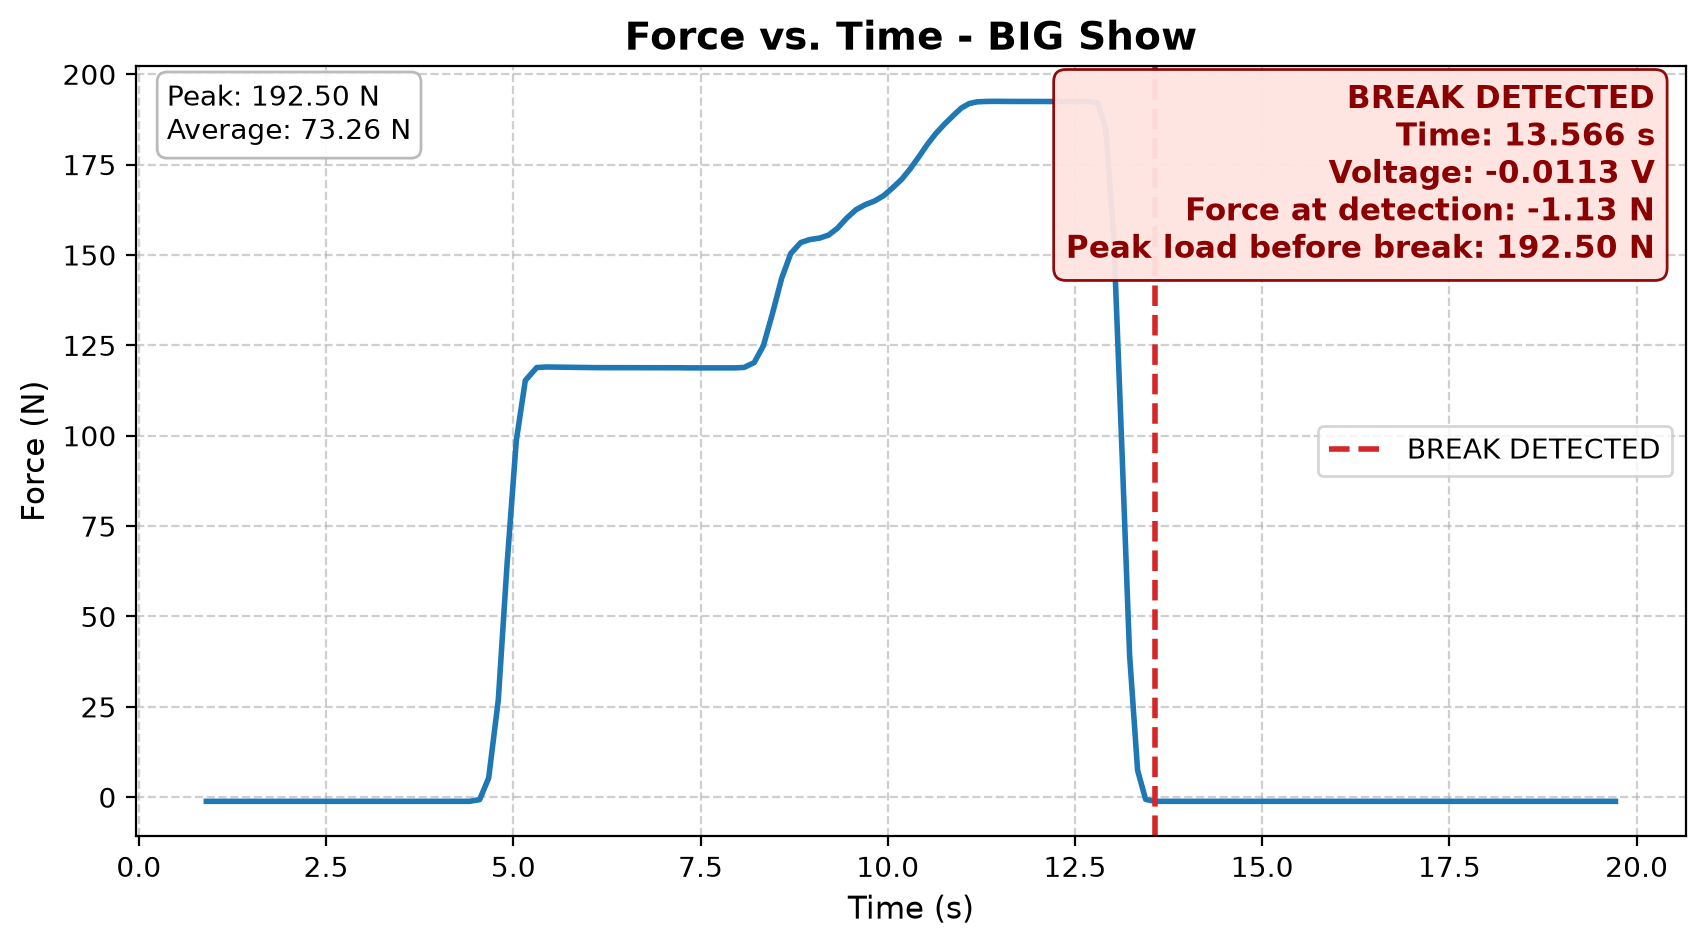

The table this chart was drawn from, first rows:
Participant_Name, Time_s, Voltage_V, Force_N, Break_Event, Peak_Load_Before_Break_N
BIG Show, 0.9014, -0.01129, -1.129, , 
BIG Show, 1.177, -0.01129, -1.129, , 
BIG Show, 1.316, -0.01129, -1.129, , 
BIG Show, 1.453, -0.01129, -1.129, , 
BIG Show, 1.575, -0.01129, -1.129, , 
BIG Show, 1.699, -0.01129, -1.129, , 
BIG Show, 1.827, -0.01129, -1.129, , 
BIG Show, 1.952, -0.01129, -1.129, , 
BIG Show, 2.074, -0.01129, -1.129, , 
BIG Show, 2.205, -0.01129, -1.129, , 
BIG Show, 2.349, -0.01129, -1.129, , 
BIG Show, 2.476, -0.01129, -1.129, , 
BIG Show, 2.608, -0.01129, -1.129, , 
BIG Show, 2.743, -0.01129, -1.129, , 
BIG Show, 2.874, -0.01129, -1.129, , 
BIG Show, 3.01, -0.01129, -1.129, , 
BIG Show, 3.144, -0.01129, -1.129, , 
BIG Show, 3.281, -0.01129, -1.129, , 
BIG Show, 3.413, -0.01129, -1.129, , 
BIG Show, 3.538, -0.01129, -1.129, , 
BIG Show, 3.663, -0.01129, -1.129, , 
BIG Show, 3.786, -0.01129, -1.129, , 
BIG Show, 3.909, -0.01129, -1.129, , 
BIG Show, 4.034, -0.01129, -1.129, , 
BIG Show, 4.159, -0.01129, -1.129, , 
BIG Show, 4.285, -0.01129, -1.129, , 
BIG Show, 4.413, -0.01129, -1.129, , 
BIG Show, 4.55, -0.006714, -0.6714, , 
BIG Show, 4.671, 0.0528, 5.28, , 
BIG Show, 4.8, 0.2689, 26.89, , 
BIG Show, 4.916, 0.6427, 64.27, , 
BIG Show, 5.04, 0.9863, 98.63, , 
BIG Show, 5.161, 1.153, 115.3, , 
BIG Show, 5.313, 1.189, 118.9, , 
BIG Show, 5.442, 1.19, 119, , 
BIG Show, 5.551, 1.19, 119, , 
BIG Show, 5.67, 1.189, 118.9, , 
BIG Show, 5.779, 1.189, 118.9, , 
BIG Show, 5.889, 1.189, 118.9, , 
BIG Show, 6, 1.189, 118.9, , 
BIG Show, 6.107, 1.188, 118.8, , 
BIG Show, 6.217, 1.188, 118.8, , 
BIG Show, 6.325, 1.188, 118.8, , 
BIG Show, 6.435, 1.188, 118.8, , 
BIG Show, 6.546, 1.188, 118.8, , 
BIG Show, 6.657, 1.188, 118.8, , 
BIG Show, 6.777, 1.188, 118.8, , 
BIG Show, 6.892, 1.188, 118.8, , 
BIG Show, 7.002, 1.188, 118.8, , 
BIG Show, 7.112, 1.188, 118.8, , 
BIG Show, 7.223, 1.188, 118.8, , 
BIG Show, 7.336, 1.188, 118.8, , 
BIG Show, 7.45, 1.188, 118.8, , 
BIG Show, 7.565, 1.188, 118.8, , 
BIG Show, 7.694, 1.188, 118.8, , 
BIG Show, 7.835, 1.188, 118.8, , 
BIG Show, 7.961, 1.188, 118.8, , 
BIG Show, 8.083, 1.189, 118.9, , 
BIG Show, 8.217, 1.202, 120.2, , 
BIG Show, 8.34, 1.249, 124.9, , 
... 88 more rows
